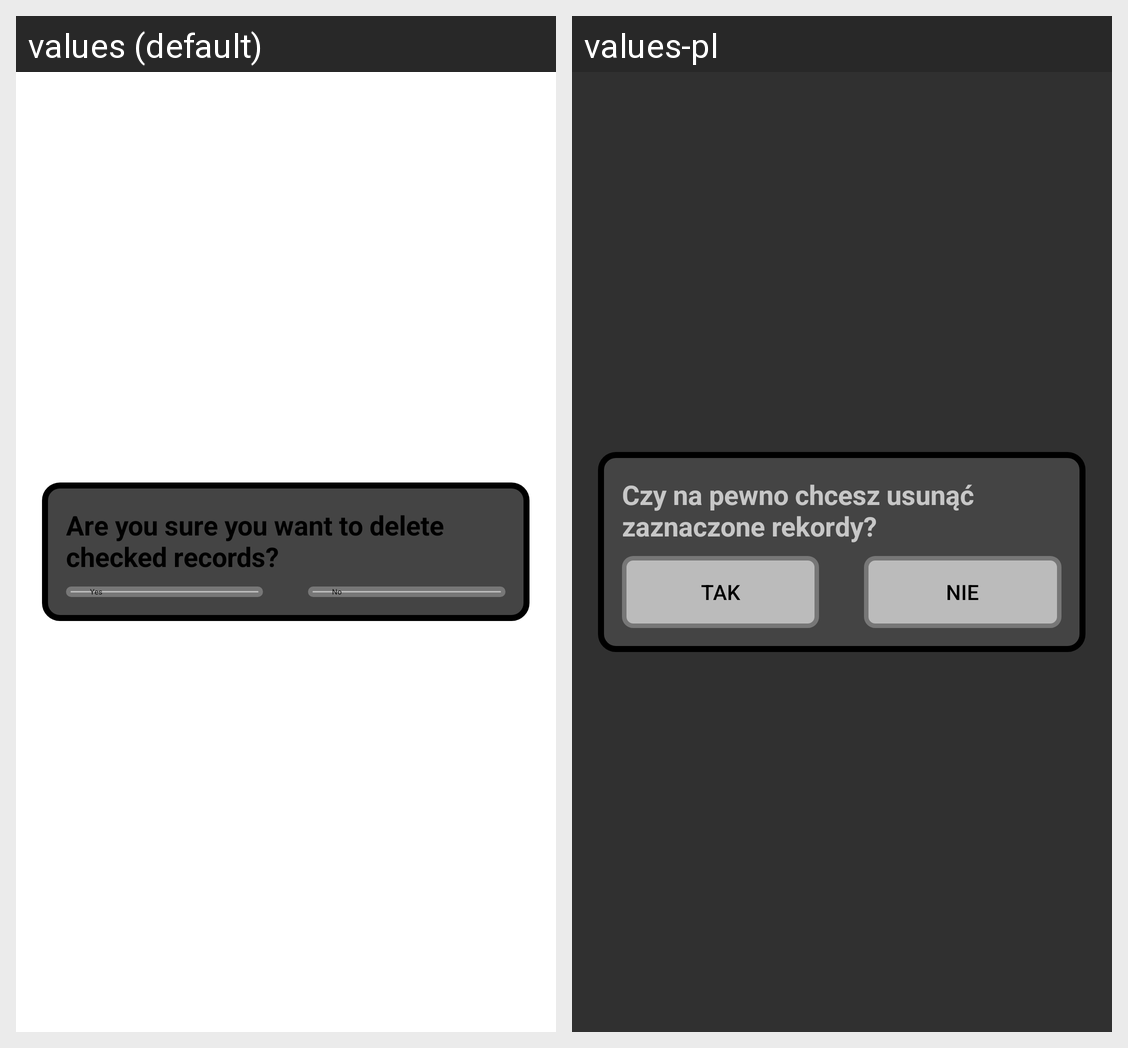

Here is an Android app screen in its default locale and in the app's own translations. Write out the translated-string differences for the strings that appear on this screen.
Android screen res/layout/dialog_delete_dialog.xml rendered under 2 locales, left to right: values (default), values-pl. Device: Nexus 5 (rendered at 1080×1920; each locale shown at half size, 540×960, under a caption strip naming it); theme Theme.LBNIWKalkulator.
Strings drawn on this screen, with the default value and each locale's value (text and hints the layout hard-codes, and strings that could not be matched under every locale, appear in the picture but are not listed):

delete_message
  values: Are you sure you want to delete checked records?
  values-pl: Czy na pewno chcesz usunąć zaznaczone rekordy?

yes_text
  values: Yes
  values-pl: Tak

no_text
  values: No
  values-pl: Nie
